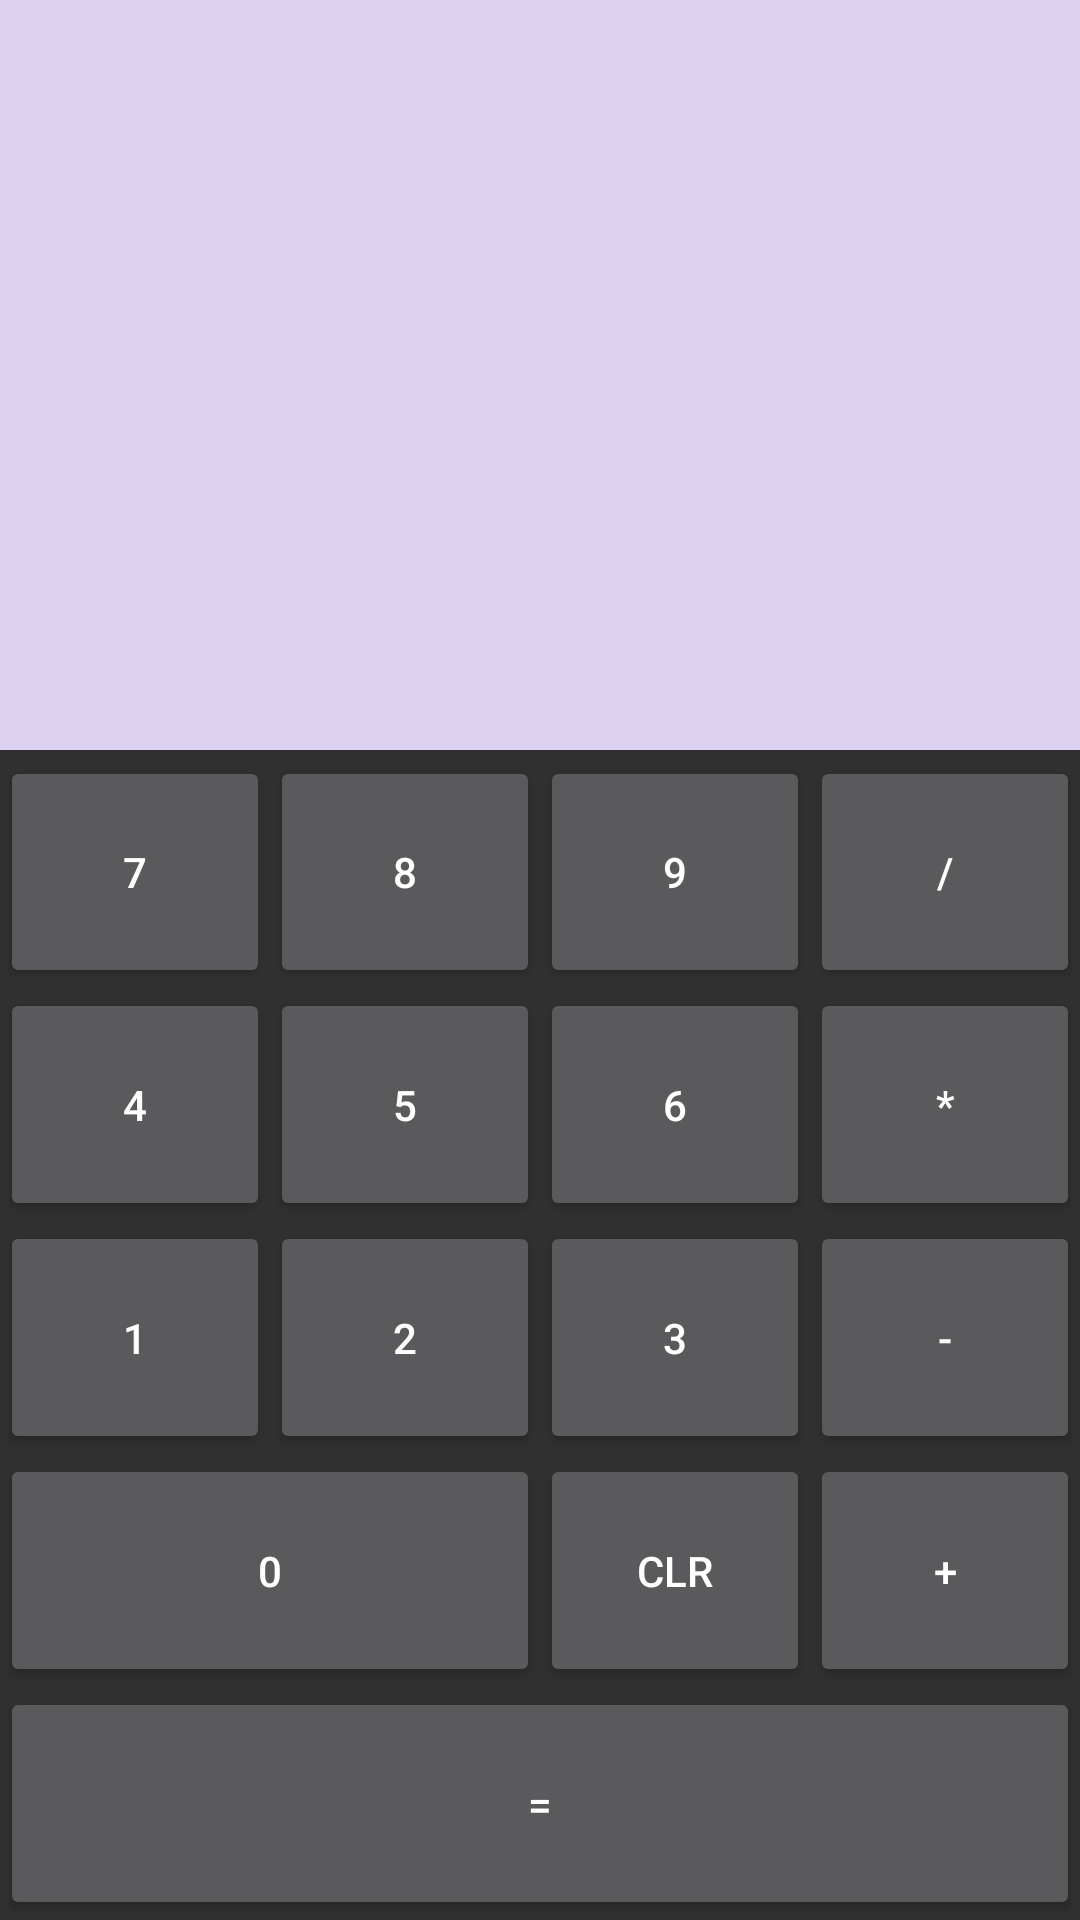

The Android layout XML behind this screen, and the referenced resources:
<!-- AndroidManifest.xml: application theme Theme.AppCompat.NoActionBar -->
<!-- res/layout/content_activity.xml -->
<?xml version="1.0" encoding="utf-8"?>
<LinearLayout xmlns:android="http://schemas.android.com/apk/res/android"
    xmlns:app="http://schemas.android.com/apk/res-auto"
    xmlns:tools="http://schemas.android.com/tools"
    android:layout_width="match_parent"
    android:layout_height="match_parent"
    android:orientation="vertical"
    app:layout_behavior="@string/appbar_scrolling_view_behavior"
    tools:context=".MainActivity"
    tools:showIn="@layout/activity_main">

    <TextView
        android:id="@+id/showInput"
        android:layout_width="match_parent"
        android:layout_height="250dp"
        android:background="@color/whitepurple"
        android:ems="10"
        android:gravity="right|center_vertical|bottom"
        android:maxLength="12"
        android:padding="10dp"
        android:textSize="48sp" />
    <LinearLayout
        android:id="@+id/rowOne"
        android:layout_width="match_parent"
        android:layout_height="wrap_content"
        android:layout_marginTop="2dp"
        android:layout_weight="1"
        android:orientation="horizontal">

        <Button
            android:id="@+id/btnSeven"
            android:layout_width="0dp"
            android:layout_height="match_parent"
            android:layout_weight="1"
            android:onClick="onDigit"
            android:text="7" />

        <Button
            android:id="@+id/btnEight"
            android:layout_width="0dp"
            android:layout_height="match_parent"
            android:layout_weight="1"
            android:onClick="onDigit"
            android:text="8" />

        <Button
            android:id="@+id/btnNine"
            android:layout_width="0dp"
            android:layout_height="match_parent"
            android:layout_weight="1"
            android:onClick="onDigit"
            android:text="9" />

        <Button
            android:id="@+id/btnDivide"
            android:layout_width="0dp"
            android:layout_height="match_parent"
            android:layout_weight="1"
            android:onClick="onOperator"
            android:text="/" />

    </LinearLayout>

    <LinearLayout
        android:id="@+id/rowTwo"
        android:layout_width="match_parent"
        android:layout_height="wrap_content"
        android:layout_weight="1"
        android:orientation="horizontal">

        <Button
            android:id="@+id/btnFour"
            android:layout_width="0dp"
            android:layout_height="match_parent"
            android:layout_weight="1"
            android:onClick="onDigit"
            android:text="4" />

        <Button
            android:id="@+id/btnFive"
            android:layout_width="0dp"
            android:layout_height="match_parent"
            android:layout_weight="1"
            android:onClick="onDigit"
            android:text="5" />

        <Button
            android:id="@+id/btnSix"
            android:layout_width="0dp"
            android:layout_height="match_parent"
            android:layout_weight="1"
            android:onClick="onDigit"
            android:text="6" />

        <Button
            android:id="@+id/btnMultiply"
            android:layout_width="0dp"
            android:layout_height="match_parent"
            android:layout_weight="1"
            android:onClick="onOperator"
            android:text="*" />

    </LinearLayout>

    <LinearLayout
        android:id="@+id/rowThree"
        android:layout_width="match_parent"
        android:layout_height="wrap_content"
        android:layout_weight="1"
        android:orientation="horizontal">

        <Button
            android:id="@+id/btnOne"
            android:layout_width="0dp"
            android:layout_height="match_parent"
            android:layout_weight="1"
            android:onClick="onDigit"
            android:text="1" />

        <Button
            android:id="@+id/btnTwo"
            android:layout_width="0dp"
            android:layout_height="match_parent"
            android:layout_weight="1"
            android:onClick="onDigit"
            android:text="2" />

        <Button
            android:id="@+id/btnThree"
            android:layout_width="0dp"
            android:layout_height="match_parent"
            android:layout_weight="1"
            android:onClick="onDigit"
            android:text="3" />

        <Button
            android:id="@+id/btnSubtract"
            android:layout_width="0dp"
            android:layout_height="match_parent"
            android:layout_weight="1"
            android:onClick="onOperator"
            android:text="-" />
    </LinearLayout>
    <LinearLayout
        android:id="@+id/rowFour"
        android:layout_width="match_parent"
        android:layout_height="wrap_content"
        android:layout_weight="1"
        android:orientation="horizontal">

        <Button
            android:id="@+id/btnDecimal"
            android:layout_width="0dp"
            android:layout_height="match_parent"
            android:layout_weight="1"
            android:onClick="onDecimalPoint"
            android:text="."
            android:visibility="gone" />

        <Button
            android:id="@+id/btnZero"
            android:layout_width="0dp"
            android:layout_height="match_parent"
            android:layout_weight="2"
            android:onClick="onDigit"
            android:text="0" />

        <Button
            android:id="@+id/btnClear"
            android:layout_width="0dp"
            android:layout_height="match_parent"
            android:layout_weight="1"
            android:onClick="onClear"
            android:text="CLR" />

        <Button
            android:id="@+id/btnAdd"
            android:layout_width="0dp"
            android:layout_height="match_parent"
            android:layout_weight="1"
            android:onClick="onOperator"
            android:text="+" />

    </LinearLayout>
    <LinearLayout
        android:id="@+id/llFive"
        android:layout_width="match_parent"
        android:layout_height="wrap_content"
        android:layout_weight="1"
        android:orientation="horizontal">

        <Button
            android:id="@+id/btnEqual"
            android:layout_width="match_parent"
            android:layout_height="match_parent"
            android:onClick="onEqual"
            android:text="=" />
    </LinearLayout>


</LinearLayout>
<!-- res/layout/activity_main.xml (included above) -->
<?xml version="1.0" encoding="utf-8"?>
<androidx.coordinatorlayout.widget.CoordinatorLayout
    xmlns:android="http://schemas.android.com/apk/res/android"
    xmlns:app="http://schemas.android.com/apk/res-auto"
    xmlns:tools="http://schemas.android.com/tools"
    android:layout_width="match_parent"
    android:layout_height="match_parent"
    tools:context=".MainActivity">

    <com.google.android.material.appbar.AppBarLayout
        android:layout_height="wrap_content"
        android:layout_width="match_parent"
        android:theme="@style/ThemeOverlay.AppCompat.Dark.ActionBar">

        <androidx.appcompat.widget.Toolbar
            android:id="@+id/toolbar"
            android:layout_width="match_parent"
            android:layout_height="?attr/actionBarSize"
            android:background="?attr/colorPrimary"
            app:popupTheme="@style/ThemeOverlay.AppCompat.DayNight" />

    </com.google.android.material.appbar.AppBarLayout>

    <include layout="@layout/content_activity"/>

</androidx.coordinatorlayout.widget.CoordinatorLayout>
<!-- resources referenced by this layout -->
<resources>
  <color name="whitepurple">#FFDCD1F1</color>
</resources>
